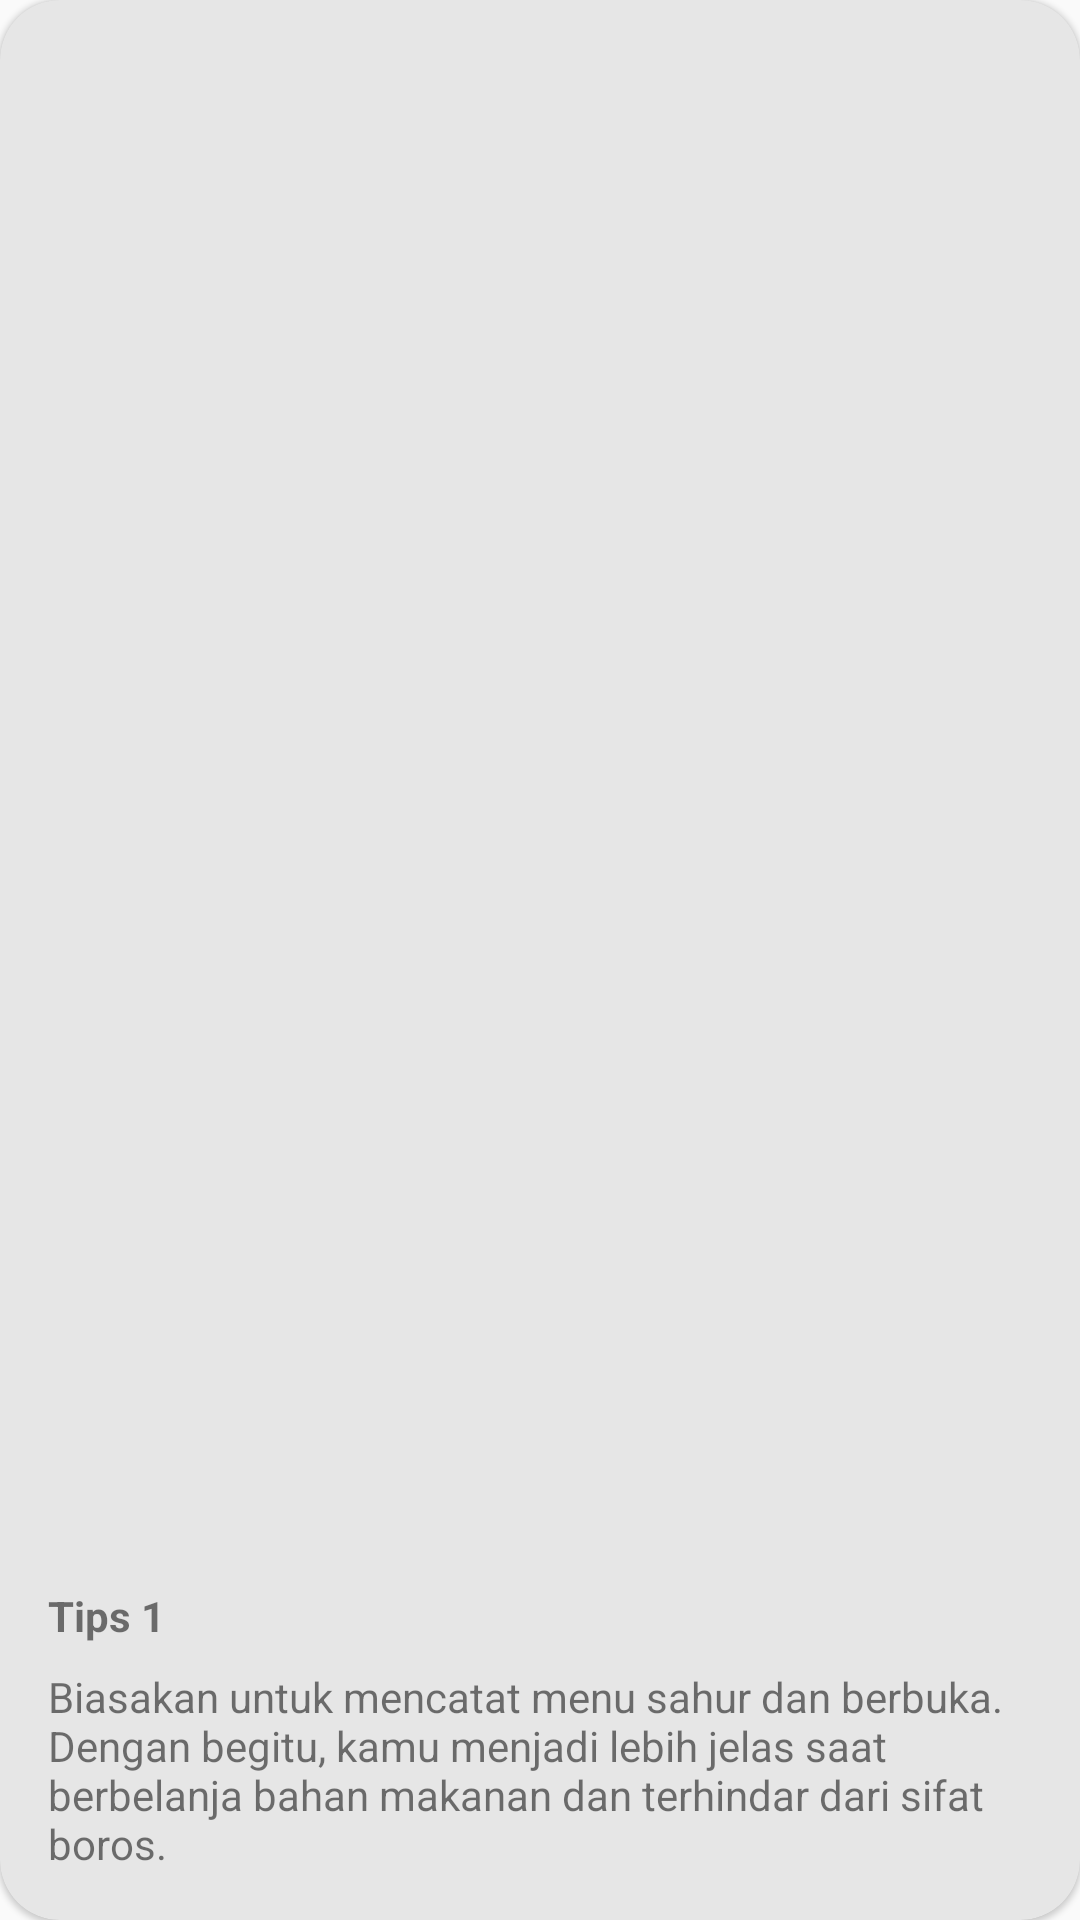

Android layout source for this screen:
<!-- AndroidManifest.xml: application theme AppTheme -->
<!-- res/layout/card_home_tips.xml -->
<?xml version="1.0" encoding="utf-8"?>
<android.support.v7.widget.CardView


    xmlns:android="http://schemas.android.com/apk/res/android"
    xmlns:card_view="http://schemas.android.com/apk/res-auto"

    android:id="@+id/card_home_tips"
    android:layout_width="match_parent"
    android:layout_height="160dp"
    card_view:cardBackgroundColor="#E6E6E6"
    card_view:cardCornerRadius="20dp"
    card_view:cardElevation="1dp">

    <RelativeLayout
        android:layout_width="match_parent"
        android:layout_height="match_parent">

        <ImageView
            android:layout_width="match_parent"
            android:layout_height="match_parent" />

        <TextView
            android:id="@+id/card_home_tips_title"
            android:layout_width="wrap_content"
            android:layout_height="wrap_content"
            android:layout_above="@id/card_home_tips_desc"
            android:layout_alignParentLeft="true"
            android:layout_marginLeft="16dp"
            android:layout_marginBottom="8dp"
            android:text="Tips 1"
            android:textStyle="bold"/>

        <TextView
            android:id="@+id/card_home_tips_desc"
            android:layout_width="wrap_content"
            android:layout_height="wrap_content"
            android:layout_alignParentLeft="true"
            android:layout_alignParentRight="true"
            android:layout_alignParentBottom="true"
            android:layout_marginLeft="16dp"
            android:layout_marginRight="16dp"
            android:layout_marginBottom="16dp"
            android:text="@string/tips_1_ramadhan" />


    </RelativeLayout>
</android.support.v7.widget.CardView>
<!-- resources referenced by this layout -->
<resources>
  <string name="tips_1_ramadhan">Biasakan untuk mencatat menu sahur dan berbuka. Dengan begitu, kamu menjadi lebih jelas saat berbelanja bahan makanan dan terhindar dari sifat boros.  </string>
  <style name="AppTheme" parent="Theme.AppCompat.Light.NoActionBar">
          
          <item name="colorPrimary">@color/colorPrimary</item>
          <item name="colorPrimaryDark">@color/colorPrimaryDark</item>
          <item name="colorAccent">@color/colorAccent</item>
      </style>
  <color name="colorPrimary">#008577</color>
  <color name="colorPrimaryDark">#00574B</color>
  <color name="colorAccent">#D81B60</color>
</resources>
